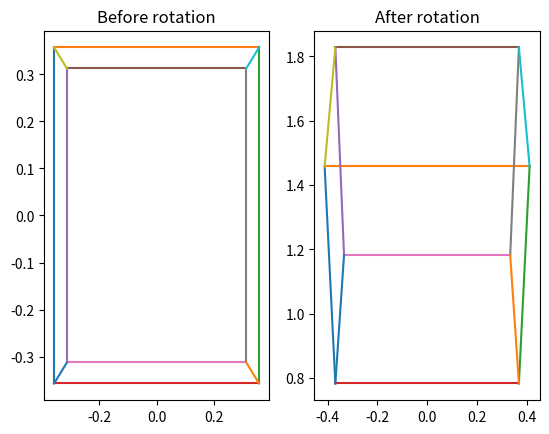

This chart was generated by the following Python code:
import matplotlib.pyplot as plt
import math

focal_length = 5
z = 2
rotation_amount = 0.785 # 45 deg

cube = [(-0.5, 0.5, z), (-0.5, -0.5, z), (0.5, 0.5, z), (0.5, -0.5, z), (-0.5, 0.5, z + 1), (-0.5, -0.5, z + 1), (0.5, 0.5, z + 1), (0.5, -0.5, z + 1)]

cube2d = list()
cube2dx = list()
cube2dy = list()

def to2d(x, y, z):
    xp = (x * focal_length) / (z + focal_length)
    yp = (y * focal_length) / (z + focal_length)
    return (xp, yp)

for i, j, k in cube:
    cube2d.append(to2d(i, j, k))

for i, j in cube2d:
    cube2dx.append(i)
    cube2dy.append(j)

cuberotated = list()

def rotatex(x, y, z, a):
    return (x, y * math.cos(a) + z * math.sin(a), z * math.cos(a) - y * math.sin(a))

for k, l, m in cube:
    cuberotated.append(rotatex(k, l, m, rotation_amount))

cuberotated2d = list()
cuberotated2dx = list()
cuberotated2dy = list()

for i, j, k in cuberotated:
    cuberotated2d.append(to2d(i, j, k))

for i, j in cuberotated2d:
    cuberotated2dx.append(i)
    cuberotated2dy.append(j)

# ---------

x1 = [cuberotated2dx[0], cuberotated2dx[1]]
y1 = [cuberotated2dy[0], cuberotated2dy[1]]
x2 = [cuberotated2dx[0], cuberotated2dx[2]]
y2 = [cuberotated2dy[0], cuberotated2dy[2]]
x3 = [cuberotated2dx[3], cuberotated2dx[2]]
y3 = [cuberotated2dy[3], cuberotated2dy[2]]
x4 = [cuberotated2dx[3], cuberotated2dx[1]]
y4 = [cuberotated2dy[3], cuberotated2dy[1]]

x5 = [cuberotated2dx[4], cuberotated2dx[5]]
y5 = [cuberotated2dy[4], cuberotated2dy[5]]
x6 = [cuberotated2dx[4], cuberotated2dx[6]]
y6 = [cuberotated2dy[4], cuberotated2dy[6]]
x7 = [cuberotated2dx[7], cuberotated2dx[5]]
y7 = [cuberotated2dy[7], cuberotated2dy[5]]
x8 = [cuberotated2dx[7], cuberotated2dx[6]]
y8 = [cuberotated2dy[7], cuberotated2dy[6]]

x9 = [cuberotated2dx[4], cuberotated2dx[0]]
y9 = [cuberotated2dy[4], cuberotated2dy[0]]
x10 = [cuberotated2dx[6], cuberotated2dx[2]]
y10 = [cuberotated2dy[6], cuberotated2dy[2]]
x11 = [cuberotated2dx[5], cuberotated2dx[1]]
y11 = [cuberotated2dy[5], cuberotated2dy[1]]
x12 = [cuberotated2dx[7], cuberotated2dx[3]]
y12 = [cuberotated2dy[7], cuberotated2dy[3]]

x13 = [cube2dx[0], cube2dx[1]]
y13 = [cube2dy[0], cube2dy[1]]
x14 = [cube2dx[0], cube2dx[2]]
y14 = [cube2dy[0], cube2dy[2]]
x15 = [cube2dx[3], cube2dx[2]]
y15 = [cube2dy[3], cube2dy[2]]
x16 = [cube2dx[3], cube2dx[1]]
y16 = [cube2dy[3], cube2dy[1]]

x17 = [cube2dx[4], cube2dx[5]]
y17 = [cube2dy[4], cube2dy[5]]
x18 = [cube2dx[4], cube2dx[6]]
y18 = [cube2dy[4], cube2dy[6]]
x19 = [cube2dx[7], cube2dx[5]]
y19 = [cube2dy[7], cube2dy[5]]
x20 = [cube2dx[7], cube2dx[6]]
y20 = [cube2dy[7], cube2dy[6]]

x21 = [cube2dx[4], cube2dx[0]]
y21 = [cube2dy[4], cube2dy[0]]
x22 = [cube2dx[6], cube2dx[2]]
y22 = [cube2dy[6], cube2dy[2]]
x23 = [cube2dx[5], cube2dx[1]]
y23 = [cube2dy[5], cube2dy[1]]
x24 = [cube2dx[7], cube2dx[3]]
y24 = [cube2dy[7], cube2dy[3]]

plt.subplot(122).set_title('After rotation')
plt.plot(x1, y1)
plt.plot(x2, y2)
plt.plot(x3, y3)
plt.plot(x4, y4)
plt.plot(x5, y5)
plt.plot(x6, y6)
plt.plot(x7, y7)
plt.plot(x8, y8)
plt.plot(x9, y9)
plt.plot(x10, y10)
plt.plot(x11, y11)
plt.plot(x12, y12)

plt.subplot(121).set_title('Before rotation')
plt.plot(x13, y13)
plt.plot(x14, y14)
plt.plot(x15, y15)
plt.plot(x16, y16)
plt.plot(x17, y17)
plt.plot(x18, y18)
plt.plot(x19, y19)
plt.plot(x20, y20)
plt.plot(x21, y21)
plt.plot(x22, y22)
plt.plot(x23, y23)
plt.plot(x24, y24)
plt.show()

# ===============================================================

# plt.xlim(-1, 1)
# plt.ylim(-1, 1)
# plt.scatter(cube2dx, cube2dy)
# plt.scatter(cuberotated2dx, cuberotated2dy)
